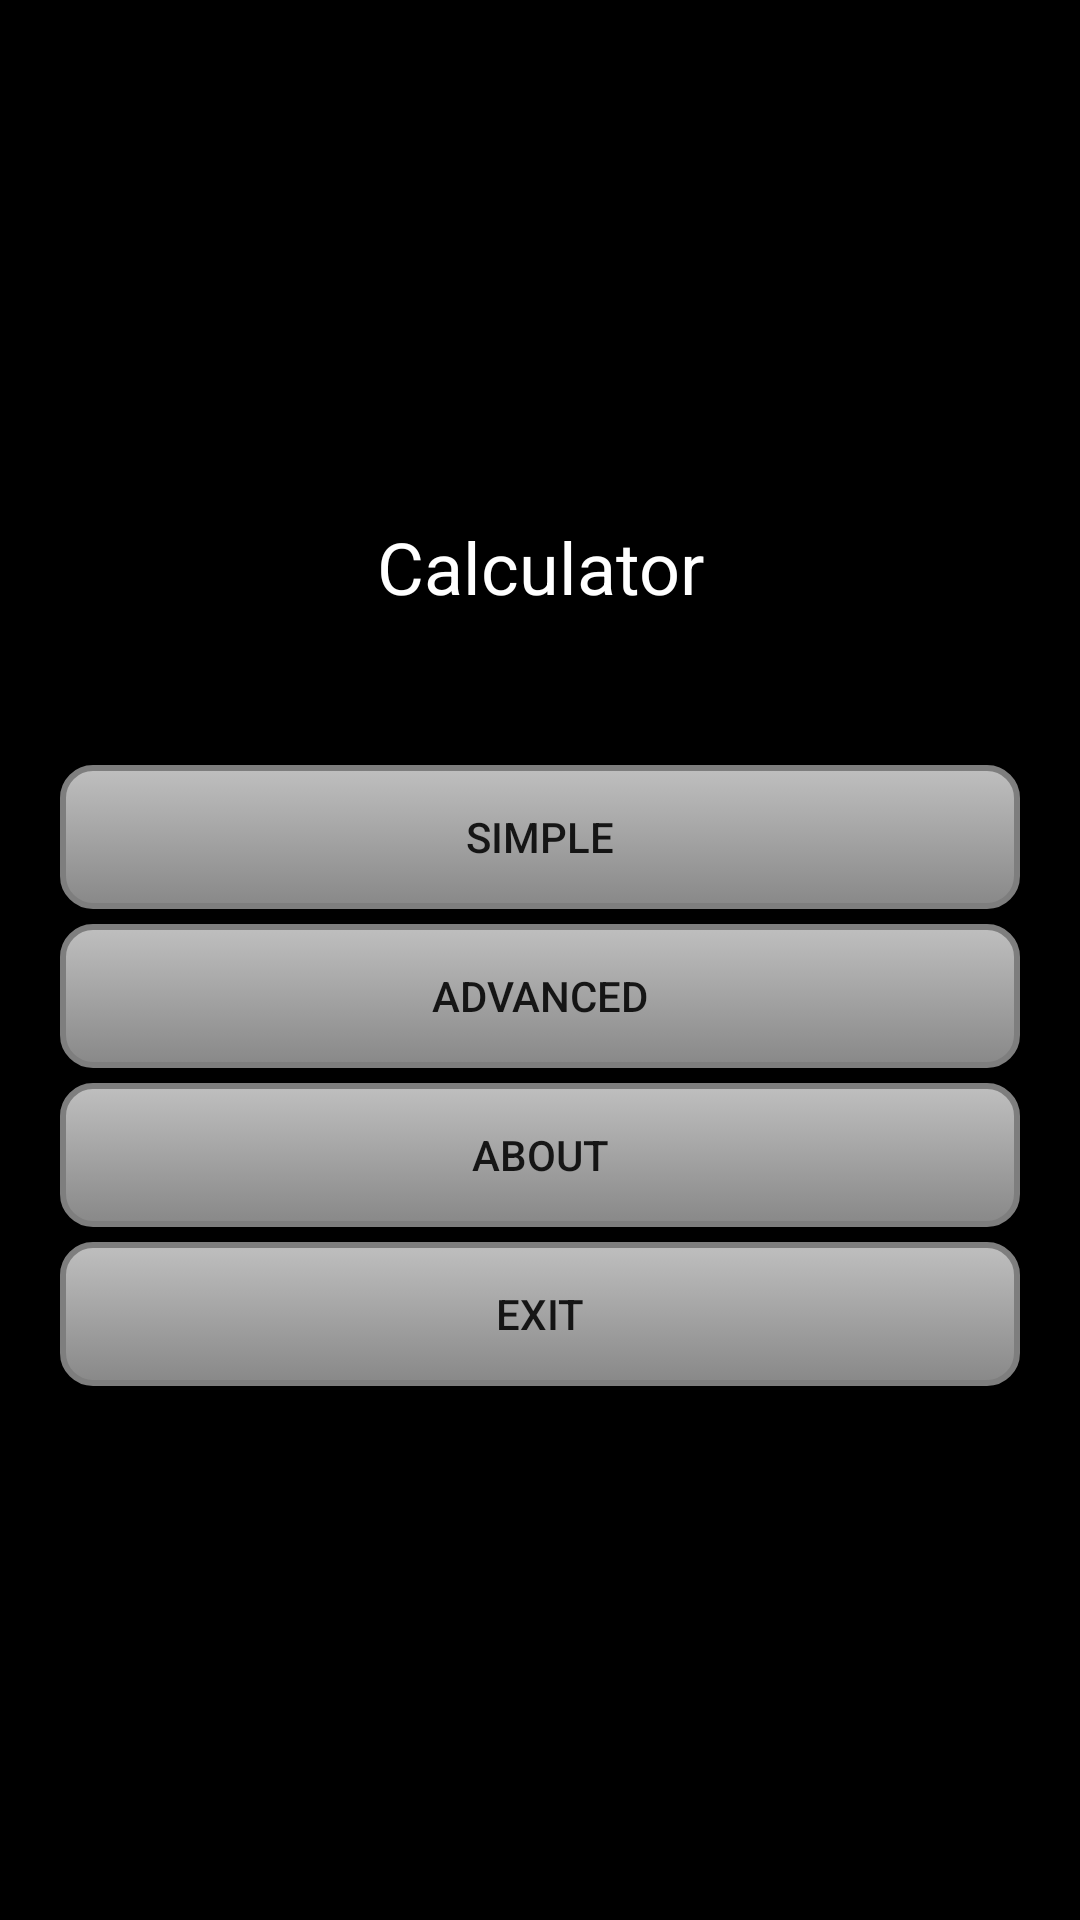

Write the Android layout XML for this screen, with the resource values it uses.
<!-- AndroidManifest.xml: application theme Theme.Kalkulator -->
<!-- res/layout/activity_main.xml -->
<?xml version="1.0" encoding="utf-8"?>
<LinearLayout xmlns:android="http://schemas.android.com/apk/res/android"
    xmlns:app="http://schemas.android.com/apk/res-auto"
    xmlns:tools="http://schemas.android.com/tools"
    android:layout_width="match_parent"
    android:layout_height="match_parent"
    android:background="#000000"
    android:backgroundTint="#000000"
    android:baselineAligned="false"
    android:gravity="center"
    android:orientation="vertical"
    tools:context=".MainActivity"
    android:paddingLeft="20dp"
    android:paddingRight="20dp">


    <TextView
        android:id="@+id/textView3"
        android:layout_width="match_parent"
        android:layout_height="wrap_content"
        android:text="@string/Calculator"
        android:layout_marginBottom="50dp"
        android:textAlignment="center"
        android:textAllCaps="false"
        android:textColor="@color/white"
        android:textSize="24sp" />

    <Button
        android:id="@+id/button6"
        android:layout_marginBottom="5dp"
        android:background="@drawable/rounded_corner"
        android:layout_width="match_parent"
        android:layout_height="wrap_content"
        android:text="@string/Simple" />

    <Button
        android:layout_marginBottom="5dp"
        android:id="@+id/button7"
        android:background="@drawable/rounded_corner"
        android:layout_width="match_parent"
        android:layout_height="wrap_content"
        android:text="@string/Advanced" />

    <Button
        android:layout_marginBottom="5dp"
        android:id="@+id/button8"
        android:background="@drawable/rounded_corner"
        android:layout_width="match_parent"
        android:layout_height="wrap_content"
        android:text="@string/About" />

    <Button
        android:layout_marginBottom="5dp"
        android:id="@+id/button9"
        android:background="@drawable/rounded_corner"
        android:layout_width="match_parent"
        android:layout_height="wrap_content"
        android:text="@string/Exit" />
</LinearLayout>
<!-- resources referenced by this layout -->
<resources>
  <!-- drawable rounded_corner (drawable) -->
  <?xml version="1.0" encoding="utf-8"?>
  <selector xmlns:android="http://schemas.android.com/apk/res/android" >
      <item android:state_pressed="true" >
          <shape android:shape="rectangle"  >
              <corners android:radius="10dip" />
              <stroke android:width="2dip" android:color="#7E7E7E" />
              <gradient android:angle="-90" android:startColor="#595959" android:endColor="#A6A6A6"  />
          </shape>
      </item>
      <item android:state_focused="true">
          <shape android:shape="rectangle"  >
              <corners android:radius="10dip" />
              <stroke android:width="2dip" android:color="#7E7E7E" />
              <solid android:color="#888888"/>
          </shape>
      </item>
      <item >
          <shape android:shape="rectangle"  >
              <corners android:radius="10dip" />
              <stroke android:width="2dip" android:color="#7E7E7E" />
              <gradient android:angle="-90" android:startColor="#BFBFBF" android:endColor="#888888" />
          </shape>
      </item>
  </selector>
  <string name="About">About</string>
  <string name="Advanced">Advanced</string>
  <string name="Calculator">Calculator</string>
  <string name="Exit">Exit</string>
  <string name="Simple">Simple</string>
  <style name="Theme.Kalkulator" parent="Theme.AppCompat.Light.DarkActionBar">
          
          <item name="colorPrimary">@color/purple_500</item>
          <item name="colorPrimaryVariant">@color/purple_700</item>
          <item name="colorOnPrimary">@color/white</item>
          
          <item name="colorSecondary">@color/teal_200</item>
          <item name="colorSecondaryVariant">@color/teal_700</item>
          <item name="colorOnSecondary">@color/black</item>
          
          <item name="android:statusBarColor" tools:targetApi="l">?attr/colorPrimaryVariant</item>
          
      </style>
  <!-- not gathered from this repository: default colours our renderer supplied (Android Studio template values) -->
  <color name="purple_500">#FF6200EE</color>
  <color name="purple_700">#FF3700B3</color>
  <color name="teal_200">#FF03DAC5</color>
  <color name="teal_700">#FF018786</color>
  <color name="black">#FF000000</color>
  <color name="white">#FFFFFFFF</color>
</resources>
